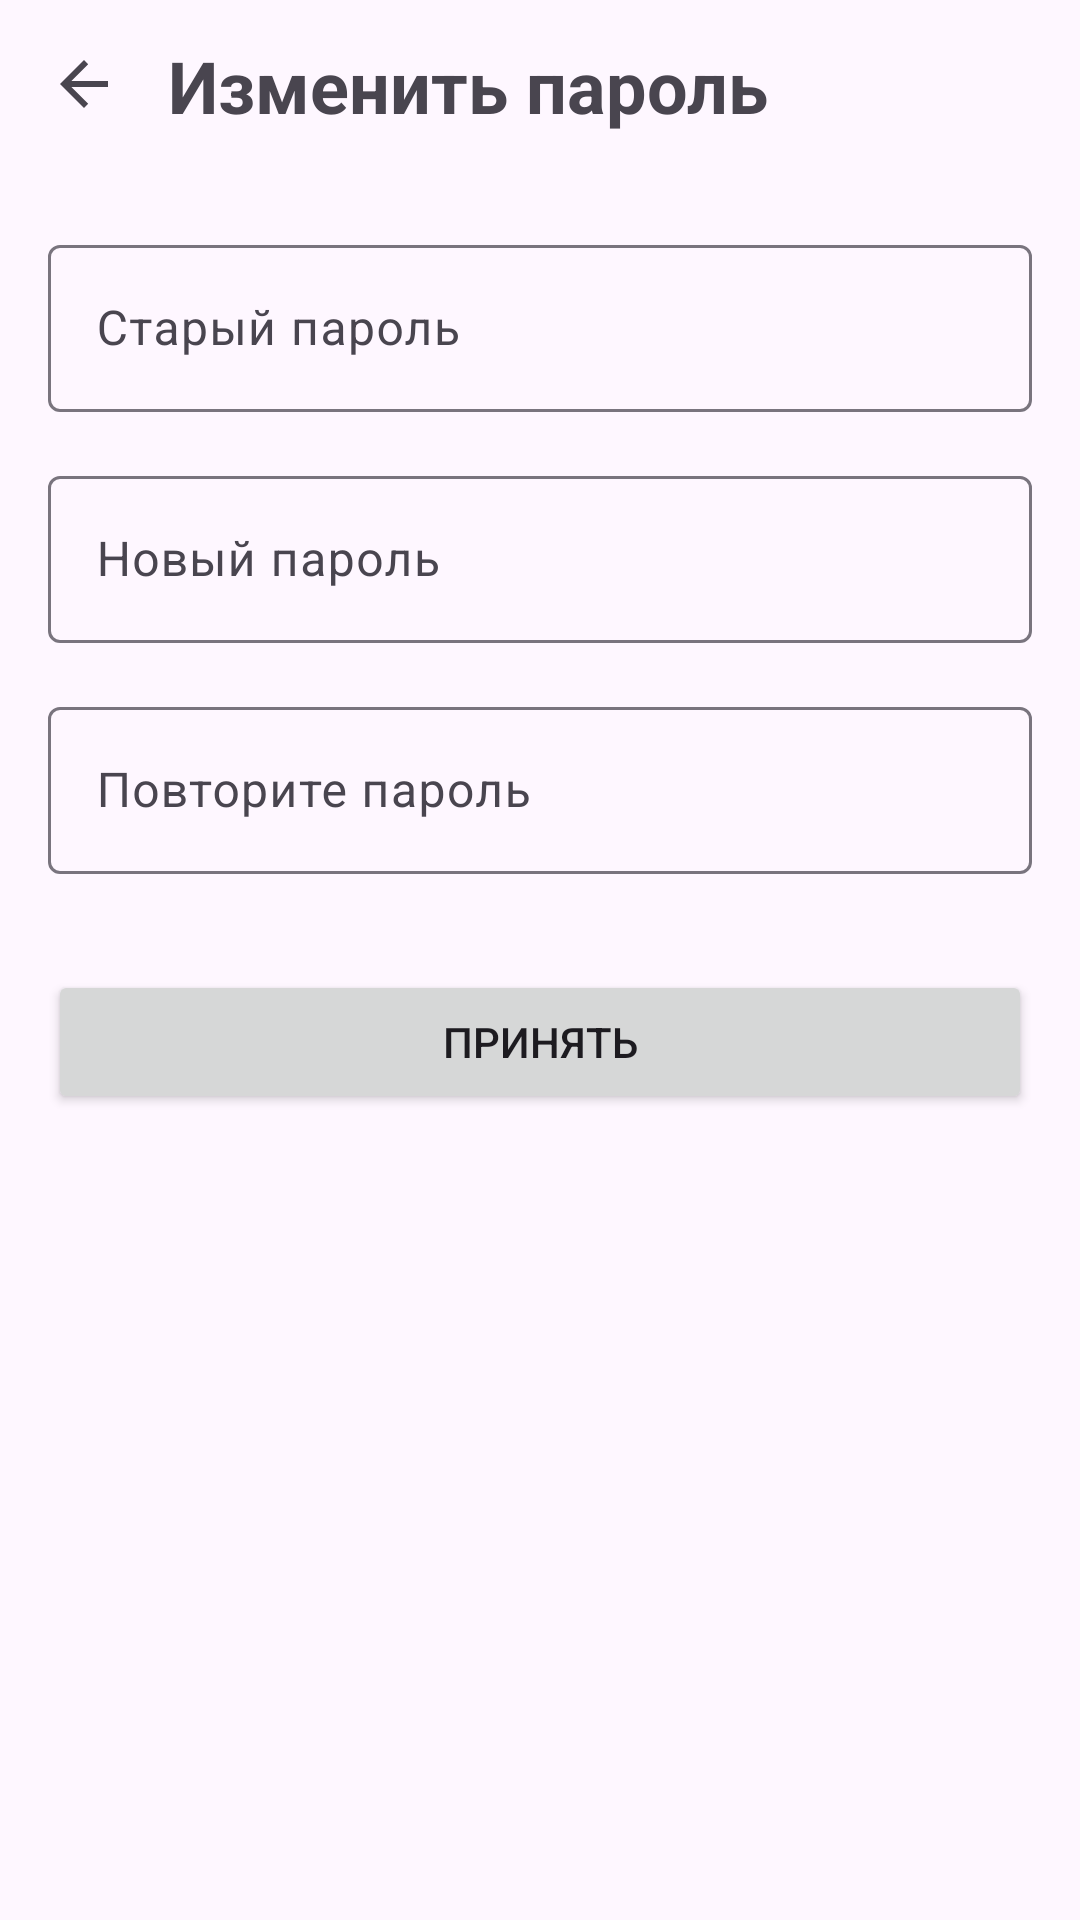

Layout XML and referenced resources for this Android screen:
<!-- AndroidManifest.xml: application theme Theme.Heeello -->
<!-- res/layout/activity_change_password.xml -->
<?xml version="1.0" encoding="utf-8"?>
<androidx.constraintlayout.widget.ConstraintLayout xmlns:android="http://schemas.android.com/apk/res/android"
    xmlns:app="http://schemas.android.com/apk/res-auto"
    xmlns:tools="http://schemas.android.com/tools"
    android:layout_width="match_parent"
    android:layout_height="match_parent"
    android:padding="16dp"
    tools:context=".ChangePasswordActivity">

    <ImageButton
        android:id="@+id/backButton"
        android:layout_width="wrap_content"
        android:layout_height="wrap_content"
        android:background="?attr/selectableItemBackgroundBorderless"
        android:src="?attr/homeAsUpIndicator"
        app:layout_constraintStart_toStartOf="parent"
        app:layout_constraintTop_toTopOf="parent" />

    <TextView
        android:id="@+id/changePasswordTitle"
        android:layout_width="wrap_content"
        android:layout_height="wrap_content"
        android:text="Изменить пароль"
        android:textSize="24sp"
        android:textStyle="bold"
        app:layout_constraintTop_toTopOf="@id/backButton"
        app:layout_constraintBottom_toBottomOf="@id/backButton"
        app:layout_constraintStart_toEndOf="@id/backButton"
        android:layout_marginStart="16dp"/>

    <com.google.android.material.textfield.TextInputLayout
        android:id="@+id/oldPasswordInputLayout"
        android:layout_width="0dp"
        android:layout_height="wrap_content"
        android:layout_marginTop="32dp"
        android:hint="Старый пароль"
        app:layout_constraintTop_toBottomOf="@id/changePasswordTitle"
        app:layout_constraintStart_toStartOf="parent"
        app:layout_constraintEnd_toEndOf="parent">

        <com.google.android.material.textfield.TextInputEditText
            android:id="@+id/oldPasswordEditText"
            android:layout_width="match_parent"
            android:layout_height="wrap_content"
            android:inputType="textPassword"/>

    </com.google.android.material.textfield.TextInputLayout>

    <com.google.android.material.textfield.TextInputLayout
        android:id="@+id/newPasswordInputLayout"
        android:layout_width="0dp"
        android:layout_height="wrap_content"
        android:layout_marginTop="16dp"
        android:hint="Новый пароль"
        app:layout_constraintTop_toBottomOf="@id/oldPasswordInputLayout"
        app:layout_constraintStart_toStartOf="parent"
        app:layout_constraintEnd_toEndOf="parent">

        <com.google.android.material.textfield.TextInputEditText
            android:id="@+id/newPasswordEditText"
            android:layout_width="match_parent"
            android:layout_height="wrap_content"
            android:inputType="textPassword"/>

    </com.google.android.material.textfield.TextInputLayout>

    <com.google.android.material.textfield.TextInputLayout
        android:id="@+id/confirmPasswordInputLayout"
        android:layout_width="0dp"
        android:layout_height="wrap_content"
        android:layout_marginTop="16dp"
        android:hint="Повторите пароль"
        app:layout_constraintTop_toBottomOf="@id/newPasswordInputLayout"
        app:layout_constraintStart_toStartOf="parent"
        app:layout_constraintEnd_toEndOf="parent">

        <com.google.android.material.textfield.TextInputEditText
            android:id="@+id/confirmPasswordEditText"
            android:layout_width="match_parent"
            android:layout_height="wrap_content"
            android:inputType="textPassword"/>

    </com.google.android.material.textfield.TextInputLayout>

    <Button
        android:id="@+id/applyButton"
        android:layout_width="0dp"
        android:layout_height="wrap_content"
        android:layout_marginTop="32dp"
        android:text="Принять"
        app:layout_constraintTop_toBottomOf="@id/confirmPasswordInputLayout"
        app:layout_constraintStart_toStartOf="parent"
        app:layout_constraintEnd_toEndOf="parent"/>

</androidx.constraintlayout.widget.ConstraintLayout>
<!-- resources referenced by this layout -->
<resources>
  <style name="Theme.Heeello" parent="Base.Theme.Heeello" />
  <style name="Base.Theme.Heeello" parent="Theme.Material3.DayNight.NoActionBar">
          
          
      </style>
</resources>
